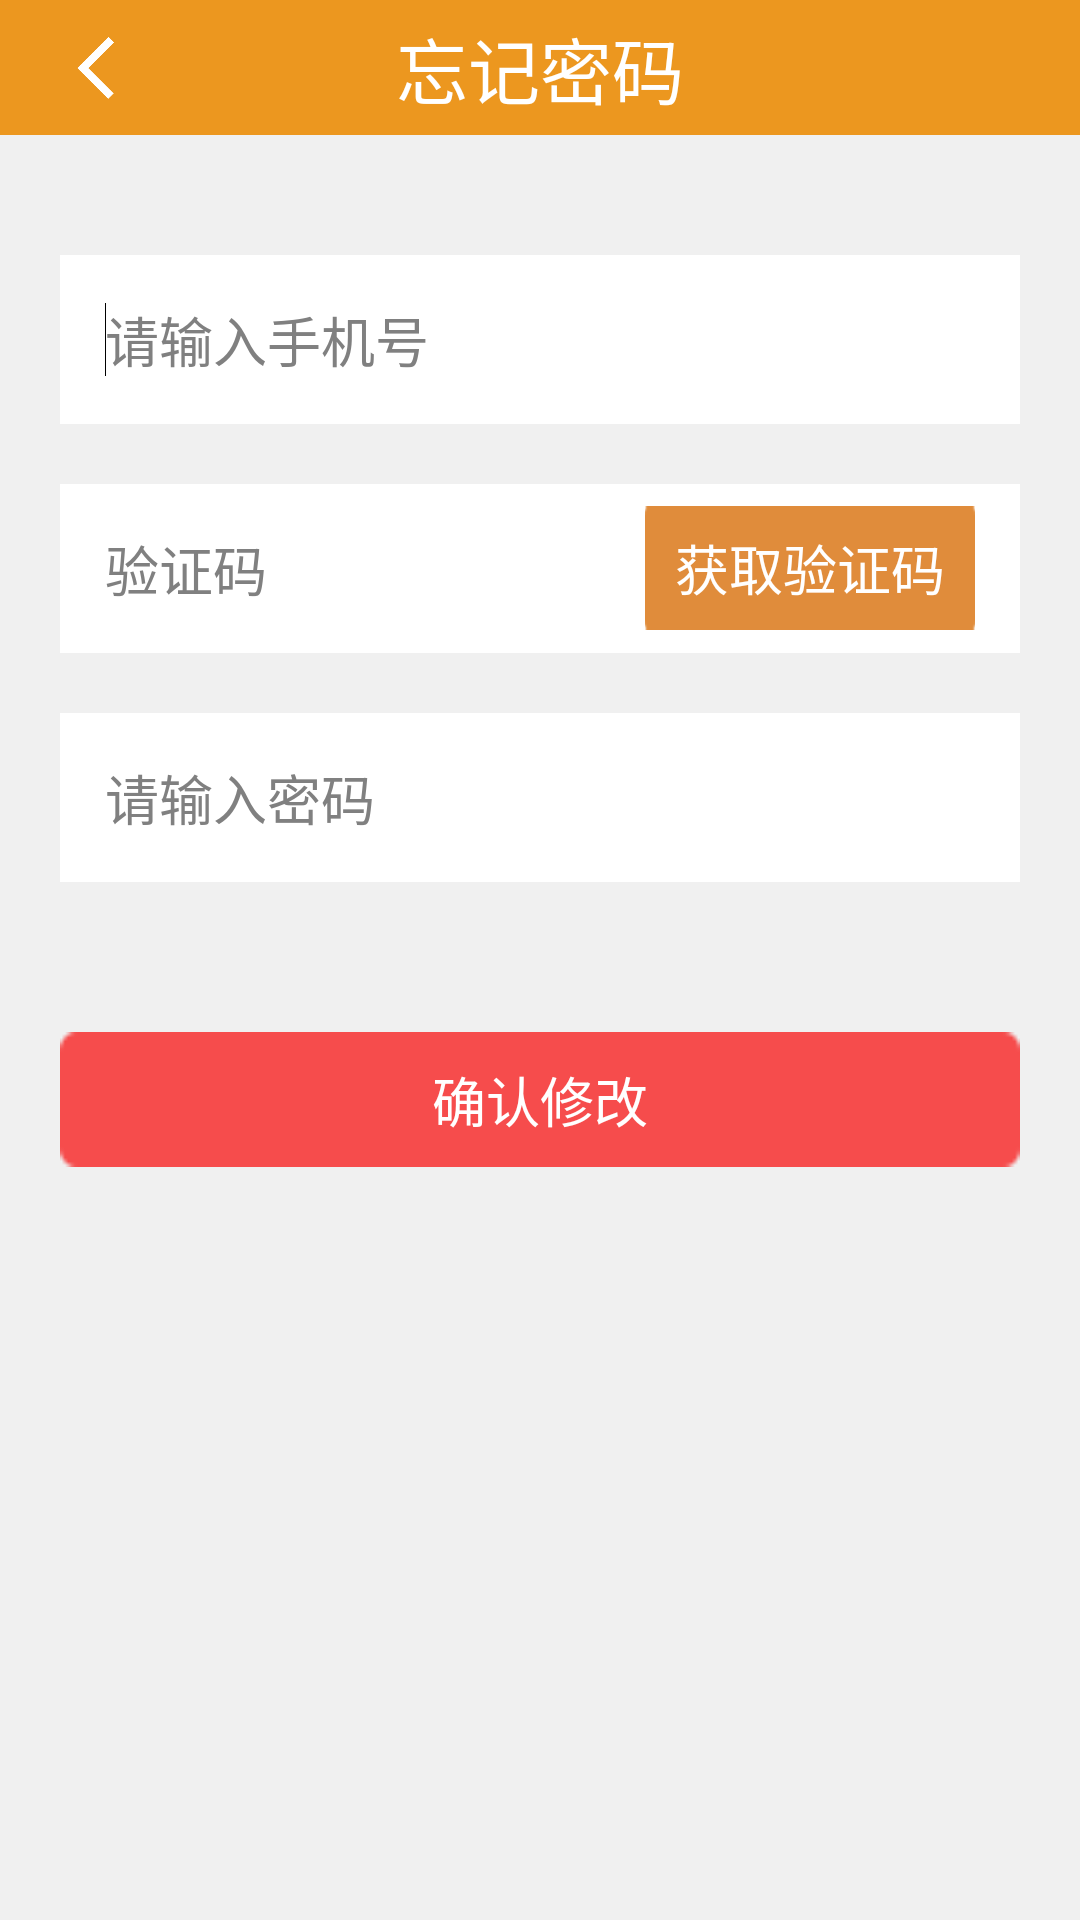

Produce the Android XML layout that renders to this screen, including the resource entries it uses.
<!-- AndroidManifest.xml: activity theme android:Theme.Light.NoTitleBar -->
<!-- res/layout/activity_forgetpw.xml -->
<?xml version="1.0" encoding="utf-8"?>

<RelativeLayout xmlns:android="http://schemas.android.com/apk/res/android"
    android:layout_width="match_parent"
    android:layout_height="match_parent"
    android:background="@color/gray3" >

    <RelativeLayout
        android:id="@+id/topbar"
        android:layout_width="match_parent"
        android:layout_height="wrap_content"
        android:layout_alignParentTop="true"
        android:background="@color/yello1" >

        <ImageView
            android:id="@+id/setIcon"
            android:layout_width="45dp"
            android:layout_height="45dp"
            android:layout_alignParentLeft="true"
            android:layout_centerVertical="true"
            android:layout_marginLeft="10dp"
            android:onClick="back"
            android:padding="10dp"
            android:src="@drawable/back" />

        <TextView
            android:id="@+id/textTitle"
            android:layout_width="wrap_content"
            android:layout_height="wrap_content"
            android:layout_centerInParent="true"
            android:text="@string/forgetPW"
            android:textColor="@color/white"
            android:textSize="24sp" />
    </RelativeLayout>

    <ScrollView
        android:layout_width="match_parent"
        android:layout_height="match_parent"
        android:layout_below="@+id/topbar"
        android:scrollbars="none" >

        <RelativeLayout
            android:layout_width="match_parent"
            android:layout_height="match_parent" >

            <EditText
                android:id="@+id/oldPw"
                android:layout_width="match_parent"
                android:layout_height="wrap_content"
                android:layout_marginLeft="20dp"
                android:layout_marginRight="20dp"
                android:layout_marginTop="40dp"
                android:background="@color/white"
                android:hint="@string/phoneET"
                android:inputType="number"
                android:maxLength="11"
                android:padding="15dp"
                android:singleLine="true"
                android:textSize="18sp" >

                <requestFocus />
            </EditText>

            <RelativeLayout
                android:id="@+id/newPw"
                android:layout_width="match_parent"
                android:layout_height="wrap_content"
                android:layout_below="@+id/oldPw"
                android:layout_marginLeft="20dp"
                android:layout_marginRight="20dp"
                android:layout_marginTop="20dp"
                android:background="@color/white"
                android:inputType="number" >

                <TextView
                    android:id="@+id/getCaptacha"
                    android:layout_width="110dp"
                    android:layout_height="wrap_content"
                    android:layout_alignParentRight="true"
                    android:layout_centerVertical="true"
                    android:layout_marginRight="15dp"
                    android:background="@drawable/login_bg"
                    android:gravity="center"
                    android:padding="5dp"
                    android:text="@string/getCaptacha"
                    android:textColor="@color/white"
                    android:textSize="18sp" />

                <EditText
                    android:id="@+id/captchaET"
                    android:layout_width="wrap_content"
                    android:layout_height="wrap_content"
                    android:layout_alignParentLeft="true"
                    android:layout_toRightOf="@id/getCaptacha"
                    android:background="@color/white"
                    android:hint="@string/captchaHint1"
                    android:inputType="number"
                    android:maxLength="6"
                    android:padding="15dp"
                    android:singleLine="true"
                    android:textSize="18sp" >
                </EditText>
            </RelativeLayout>

            <EditText
                android:id="@+id/newPassword"
                android:layout_width="match_parent"
                android:layout_height="wrap_content"
                android:layout_below="@id/newPw"
                android:layout_marginLeft="20dp"
                android:layout_marginRight="20dp"
                android:layout_marginTop="20dp"
                android:background="@color/white"
                android:hint="@string/pwHint2"
                android:inputType="textPassword"
                android:padding="15dp"
                android:singleLine="true"
                android:textSize="18sp" >
            </EditText>

            <TextView
                android:id="@+id/modifyPW"
                android:layout_width="match_parent"
                android:layout_height="45dp"
                android:layout_below="@+id/newPassword"
                android:layout_marginLeft="20dp"
                android:layout_marginRight="20dp"
                android:layout_marginTop="50dp"
                android:background="@drawable/exit_btn"
                android:gravity="center"
                android:text="@string/confirmModify"
                android:textColor="@color/white"
                android:textSize="18sp" />
        </RelativeLayout>
    </ScrollView>

</RelativeLayout>
<!-- resources referenced by this layout -->
<resources>
  <color name="gray3">#F0F0F0</color>
  <color name="white">#FFFFFF</color>
  <color name="yello1">#EC971F</color>
  <!-- drawable back: png bitmap (drawable-ldpi, 2106 bytes) -->
  <!-- drawable exit_btn: png bitmap (drawable-ldpi, 428 bytes) -->
  <!-- drawable login_bg: png bitmap (drawable-ldpi, 327 bytes) -->
  <string name="captchaHint1">验证码</string>
  <string name="confirmModify">确认修改</string>
  <string name="forgetPW">忘记密码</string>
  <string name="getCaptacha">获取验证码</string>
  <string name="phoneET">请输入手机号</string>
  <string name="pwHint2">请输入密码</string>
</resources>
